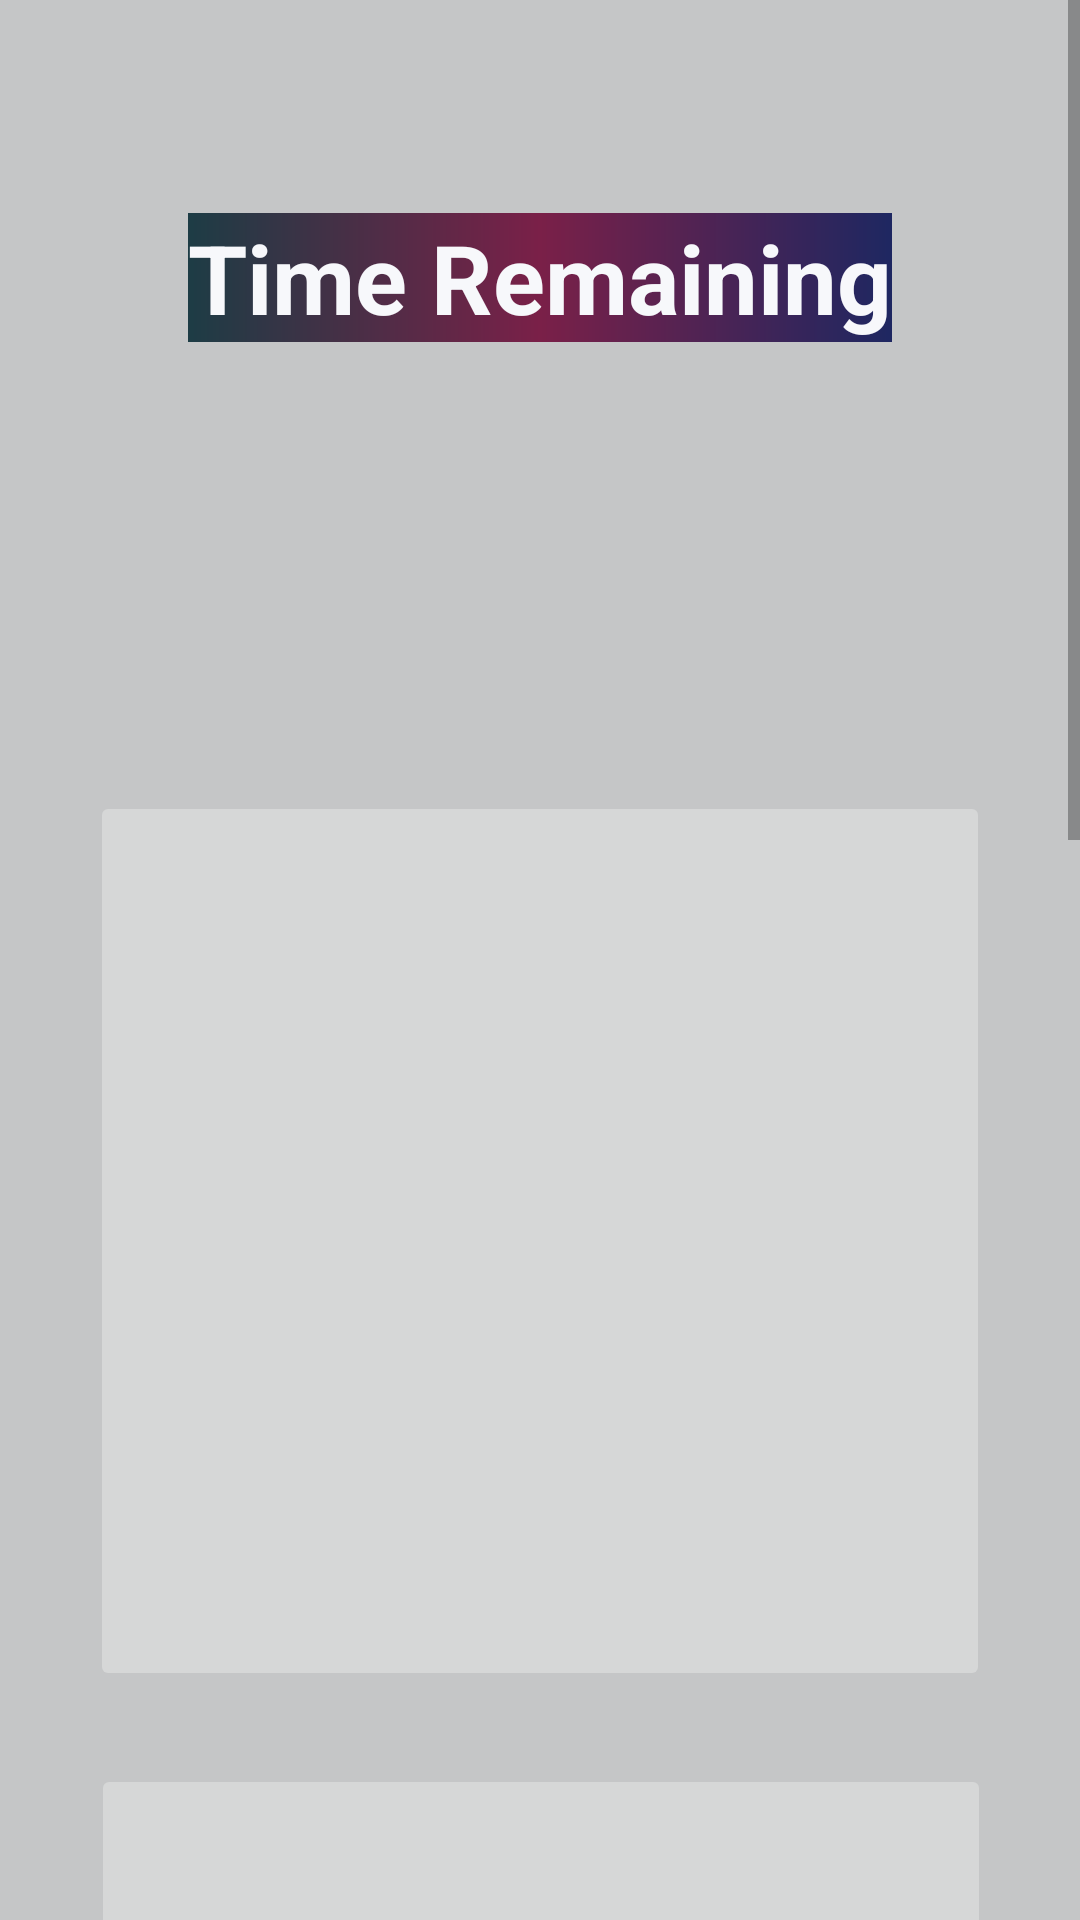

Layout XML and referenced resources for this Android screen:
<!-- AndroidManifest.xml: application theme Theme.IdentifyTheCar -->
<!-- res/layout/activity_identify_car.xml -->
<?xml version="1.0" encoding="utf-8"?>
<RelativeLayout xmlns:android="http://schemas.android.com/apk/res/android"
    xmlns:app="http://schemas.android.com/apk/res-auto"
    xmlns:tools="http://schemas.android.com/tools"
    android:layout_width="match_parent"
    android:layout_height="match_parent"
    android:background="#C5C6C7"
    tools:context=".IdentifyCar">

    <ScrollView
        android:layout_width="match_parent"
        android:layout_height="match_parent"
        android:background="@drawable/back"
        android:fillViewport="true">

        <androidx.constraintlayout.widget.ConstraintLayout
            android:layout_width="match_parent"
            android:layout_height="wrap_content"
            android:orientation="vertical">

            <TextView
                android:id="@+id/identify_car_timerText"
                android:layout_width="wrap_content"
                android:layout_height="wrap_content"
                android:background="@drawable/custom_timer"
                android:text="@string/time_remaining_hints"
                android:textColor="#F7F8FB"
                android:textSize="32sp"
                android:textStyle="bold"
                app:layout_constraintBottom_toBottomOf="parent"
                app:layout_constraintEnd_toEndOf="parent"
                app:layout_constraintStart_toStartOf="parent"
                app:layout_constraintTop_toTopOf="parent"
                app:layout_constraintVertical_bias="0.050" />

            <TextView
                android:id="@+id/tv_random_img_name_V1"
                android:layout_width="287dp"
                android:layout_height="85dp"
                android:layout_marginTop="45dp"
                android:textAlignment="center"
                android:textAllCaps="true"
                android:fontFamily="sans-serif-condensed-light"
                android:textColor="#34495E"
                android:textSize="32sp"
                android:textStyle="normal"
                app:layout_constraintEnd_toEndOf="parent"
                app:layout_constraintStart_toStartOf="parent"
                app:layout_constraintTop_toBottomOf="@+id/identify_car_timerText" />


            <TextView
                android:id="@+id/tv_random_img_name_V2"
                android:layout_width="287dp"
                android:layout_height="85dp"
                android:layout_marginTop="45dp"
                android:textAlignment="center"
                android:textAllCaps="true"
                android:fontFamily="sans-serif-condensed-light"
                android:textColor="#34495E"
                android:textSize="32sp"
                android:textStyle="normal"
                app:layout_constraintEnd_toEndOf="parent"
                app:layout_constraintStart_toStartOf="parent"
                app:layout_constraintTop_toBottomOf="@+id/identify_car_timerText" />

            <TextView
                android:id="@+id/tv_random_img_name_V3"
                android:layout_width="287dp"
                android:layout_height="85dp"
                android:layout_marginTop="45dp"
                android:fontFamily="sans-serif-condensed-light"
                android:textAlignment="center"
                android:textAllCaps="true"
                android:textColor="#34495E"
                android:textSize="32sp"
                android:textStyle="normal"
                app:layout_constraintEnd_toEndOf="parent"
                app:layout_constraintStart_toStartOf="parent"
                app:layout_constraintTop_toBottomOf="@+id/identify_car_timerText" />

            <ImageButton
                android:id="@+id/random_imageBtn_V1"
                android:layout_width="300dp"
                android:layout_height="300dp"
                android:scaleType="fitXY"
                app:layout_constraintBottom_toBottomOf="parent"
                app:layout_constraintEnd_toEndOf="parent"
                app:layout_constraintStart_toStartOf="parent"
                app:layout_constraintTop_toBottomOf="@+id/identify_car_timerText"
                app:layout_constraintVertical_bias="0.143" />

            <ImageButton
                android:id="@+id/random_imageBtn_V2"
                android:layout_width="300dp"
                android:layout_height="300dp"
                android:layout_marginTop="588dp"
                android:scaleType="fitXY"
                app:layout_constraintEnd_toEndOf="parent"
                app:layout_constraintHorizontal_bias="0.504"
                app:layout_constraintStart_toStartOf="parent"
                app:layout_constraintTop_toTopOf="parent" />

            <ImageButton
                android:id="@+id/random_imageBtn_V3"
                android:layout_width="300dp"
                android:layout_height="300dp"
                android:layout_marginTop="928dp"
                android:scaleType="fitXY"
                app:layout_constraintEnd_toEndOf="parent"
                app:layout_constraintHorizontal_bias="0.504"
                app:layout_constraintStart_toStartOf="parent"
                app:layout_constraintTop_toTopOf="parent" />

            <Button
                android:id="@+id/btn_submit_02"
                android:layout_width="250sp"
                android:layout_height="60dp"
                android:layout_marginTop="24dp"
                android:layout_marginBottom="40dp"
                android:background="@drawable/custom_button_v1"
                android:text="@string/next"
                android:textColor="#FFFFFF"
                android:textSize="20sp"
                app:layout_constraintBottom_toBottomOf="parent"
                app:layout_constraintEnd_toEndOf="parent"
                app:layout_constraintStart_toStartOf="parent"
                app:layout_constraintTop_toBottomOf="@+id/random_imageBtn_V3"
                app:layout_constraintVertical_bias="0.0" />

            <ImageButton
                android:id="@+id/btn_goHome2"
                android:layout_width="73dp"
                android:layout_height="70dp"
                android:layout_marginTop="40dp"
                android:layout_marginBottom="40dp"
                android:background="@drawable/custom_button_v2"
                android:contentDescription="@string/home_btn"
                android:onClick="home"
                android:src="@drawable/home_button_image"
                app:layout_constraintBottom_toBottomOf="parent"
                app:layout_constraintEnd_toEndOf="parent"
                app:layout_constraintStart_toStartOf="parent"
                app:layout_constraintTop_toBottomOf="@+id/btn_submit_02" />


        </androidx.constraintlayout.widget.ConstraintLayout>
    </ScrollView>

</RelativeLayout>
<!-- resources referenced by this layout -->
<resources>
  <!-- drawable custom_button_v1 (drawable) -->
  <?xml version="1.0" encoding="utf-8"?>
  <shape xmlns:android="http://schemas.android.com/apk/res/android" android:shape="rectangle">
  
      <gradient android:startColor="#45A29E" android:endColor="#34495E" android:type="linear"/>
      <corners android:radius="10dp"/>
  
  </shape>
  <!-- drawable custom_button_v2 (drawable) -->
  <?xml version="1.0" encoding="utf-8"?>
  <shape xmlns:android="http://schemas.android.com/apk/res/android"
      android:shape="rectangle">
  
      <solid android:color="#34495E" />
      <corners android:radius="999dp"/>
  
  </shape>
  <!-- drawable custom_timer (drawable) -->
  <?xml version="1.0" encoding="utf-8"?>
  <shape
      xmlns:android="http://schemas.android.com/apk/res/android" android:shape="rectangle">
  
      <gradient android:startColor="#1d3c45"
          android:centerColor="#7a2048"
  
          android:endColor="#1e2761" android:type="linear"/>
  
  </shape>
  <string name="home_btn">Home</string>
  <string name="next">Next</string>
  <string name="time_remaining_hints">Time Remaining</string>
  <style name="Theme.IdentifyTheCar" parent="Theme.MaterialComponents.DayNight.DarkActionBar">
          
          <item name="colorPrimary">@color/purple_500</item>
          <item name="colorPrimaryVariant">@color/purple_700</item>
          <item name="colorOnPrimary">@color/white</item>
          
          <item name="colorSecondary">@color/teal_200</item>
          <item name="colorSecondaryVariant">@color/teal_700</item>
          <item name="colorOnSecondary">@color/black</item>
          
          <item name="android:statusBarColor" tools:targetApi="l">?attr/colorPrimaryVariant</item>
          
      </style>
  <!-- not gathered from this repository: default colours our renderer supplied (Android Studio template values) -->
  <color name="purple_500">#FF6200EE</color>
  <color name="purple_700">#FF3700B3</color>
  <color name="teal_200">#FF03DAC5</color>
  <color name="teal_700">#FF018786</color>
  <color name="black">#FF000000</color>
  <color name="white">#FFFFFFFF</color>
</resources>
